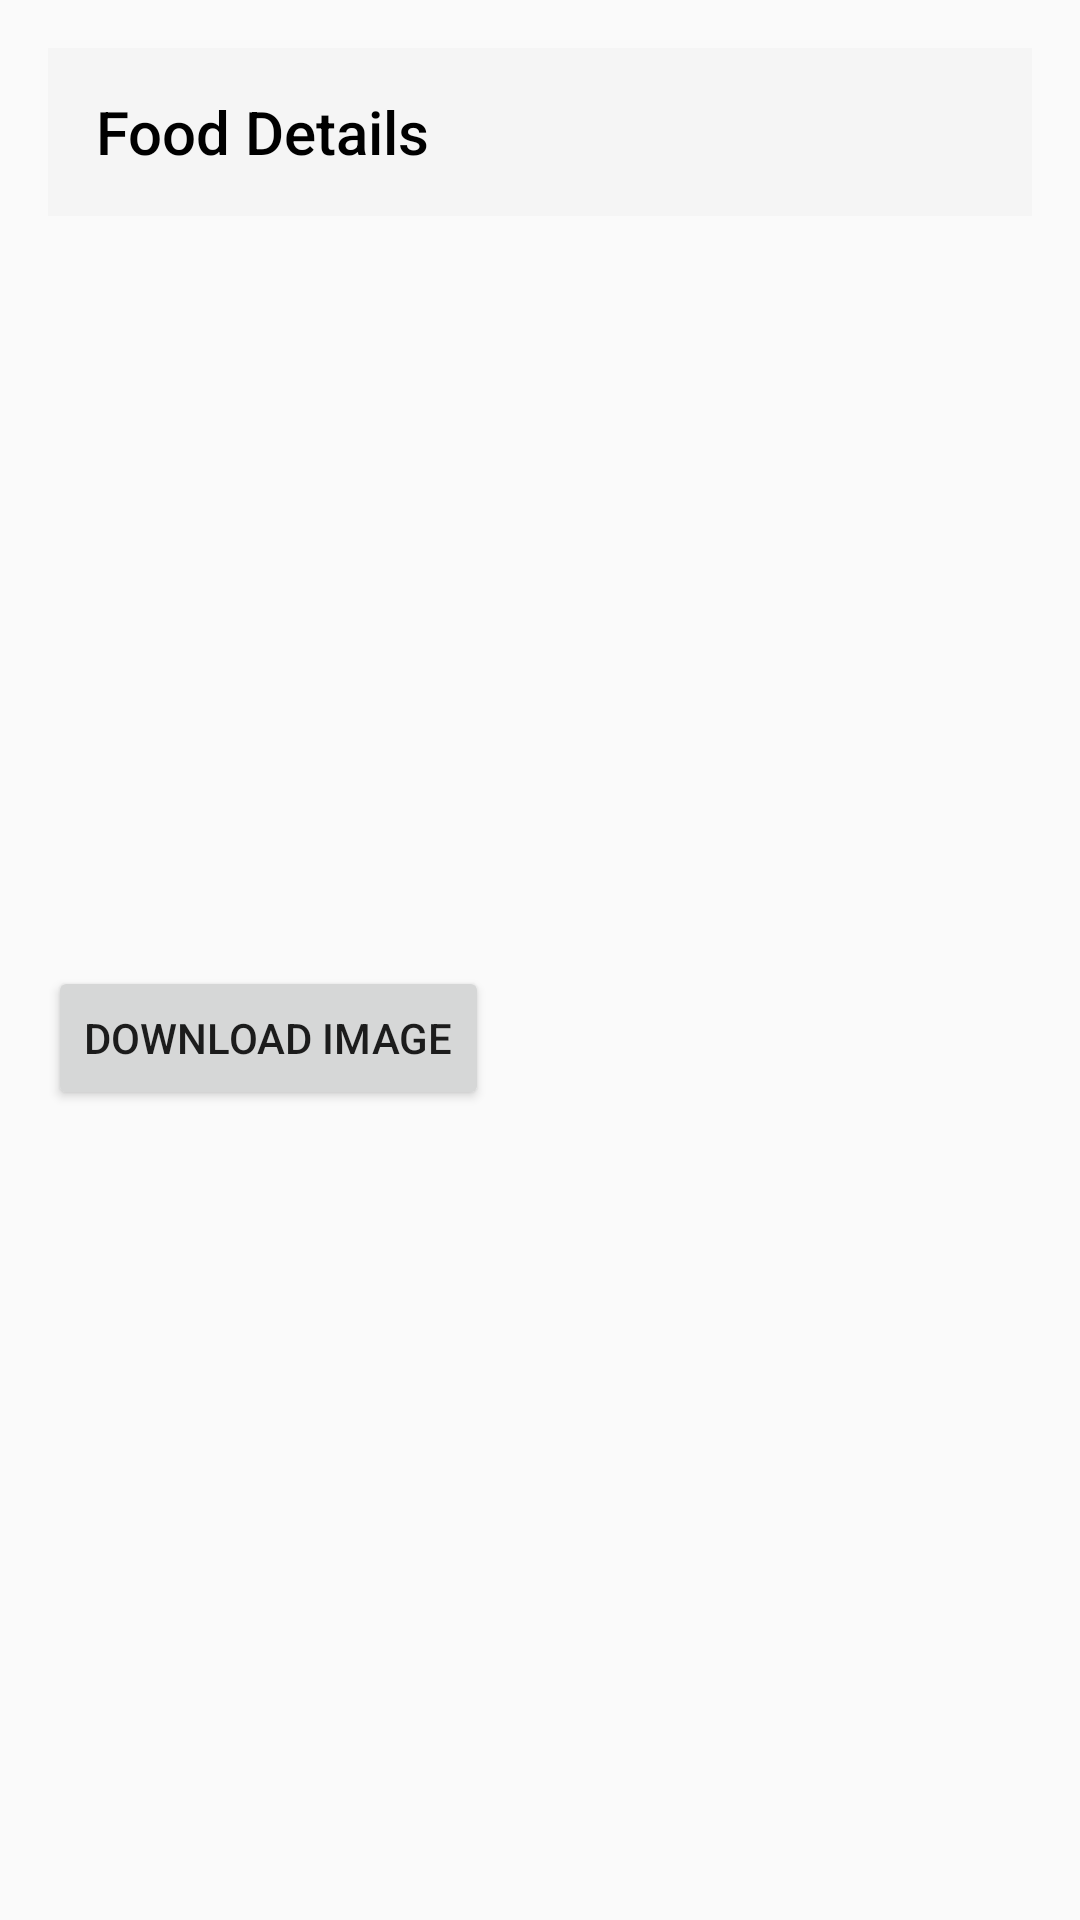

Reconstruct the res/layout file that produces this screen, plus the resources it refers to.
<!-- AndroidManifest.xml: activity theme Theme.AppCompat.Light.NoActionBar -->
<!-- res/layout/activity_detail.xml -->
<?xml version="1.0" encoding="utf-8"?>
<LinearLayout xmlns:android="http://schemas.android.com/apk/res/android"
    xmlns:app="http://schemas.android.com/apk/res-auto"
    xmlns:tools="http://schemas.android.com/tools"
    android:id="@+id/main"
    android:layout_width="match_parent"
    android:layout_height="match_parent"
    android:orientation="vertical"
    android:padding="16dp"
    android:fitsSystemWindows="true"
    tools:context=".ui.DetailActivity">

    <androidx.appcompat.widget.Toolbar
        android:id="@+id/toolbar"
        android:layout_width="match_parent"
        android:layout_height="?attr/actionBarSize"
        android:background="?attr/colorPrimary"
        app:title="Food Details"
        app:titleTextColor="@android:color/background_dark" />

    <ImageView
        android:id="@+id/foodImageView"
        android:layout_width="match_parent"
        android:layout_height="250dp"
        android:contentDescription="@string/image_loading"
        android:scaleType="centerCrop" />

    <Button
        android:id="@+id/btnDownloadImage"
        android:layout_width="wrap_content"
        android:layout_height="wrap_content"
        android:text="@string/download_image" />

    <TextView
        android:id="@+id/foodNameTextView"
        android:layout_width="match_parent"
        android:layout_height="wrap_content"
        android:textSize="24sp"
        android:textStyle="bold"
        android:paddingTop="8dp" />

    <TextView
        android:id="@+id/foodDescriptionTextView"
        android:layout_width="match_parent"
        android:layout_height="wrap_content"
        android:textSize="16sp"
        android:paddingTop="8dp" />

    <ImageButton
        android:id="@+id/btnDeleteFood"
        android:layout_width="wrap_content"
        android:layout_height="wrap_content"
        android:src="@drawable/ic_add"
        android:background="?attr/selectableItemBackgroundBorderless"
        android:contentDescription="@string/delete_food"
        android:minWidth="48dp"
        android:minHeight="48dp"
        app:tint="@color/red" />

    <ImageButton
        android:id="@+id/btnEditFood"
        android:layout_width="wrap_content"
        android:layout_height="wrap_content"
        android:src="@drawable/ic_add"
        android:background="?attr/selectableItemBackgroundBorderless"
        android:contentDescription="@string/edit_food"
        android:minWidth="48dp"
        android:minHeight="48dp"
        app:tint="@color/blue" />
</LinearLayout>
<!-- resources referenced by this layout -->
<resources>
  <color name="red">#FF3A00</color>
  <string name="delete_food">Delete Food</string>
  <string name="download_image">Download Image</string>
  <string name="edit_food">Edit Food</string>
  <string name="image_loading">Image loading</string>
</resources>
